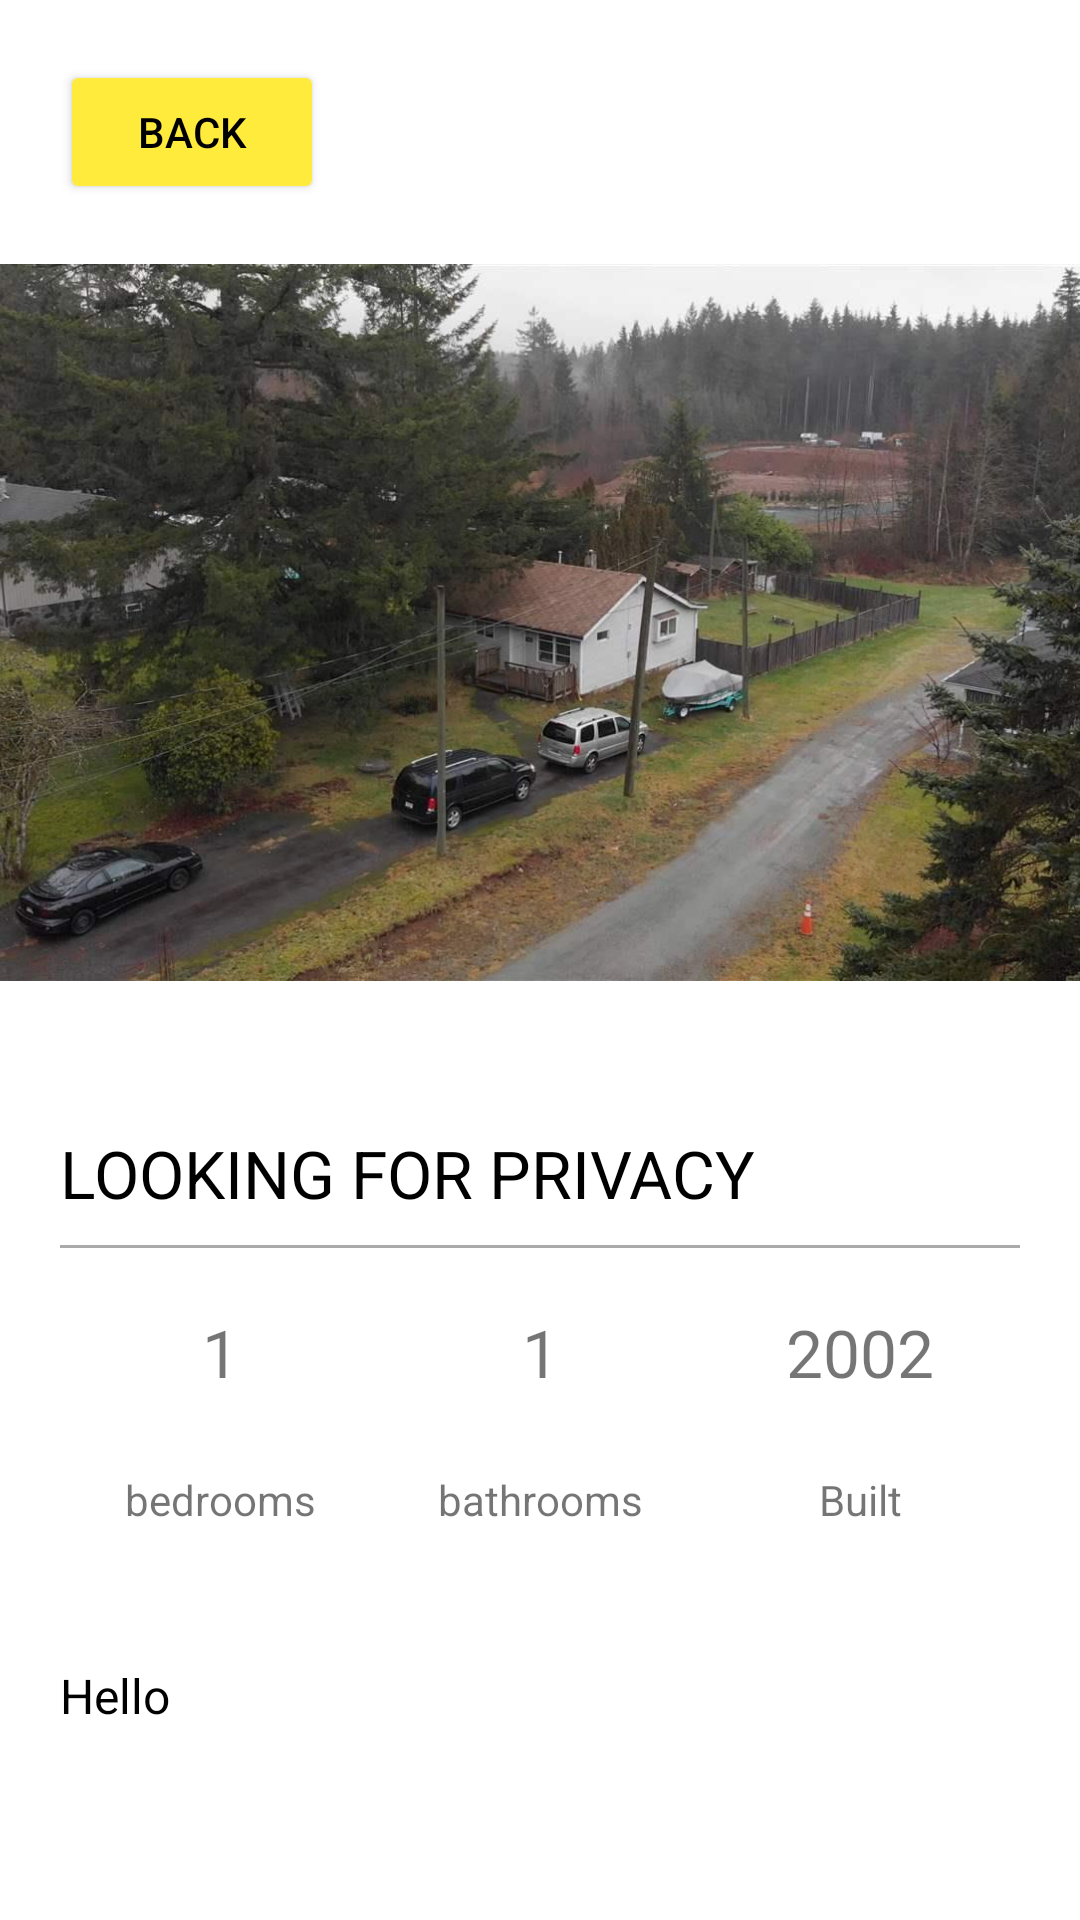

Layout XML and referenced resources for this Android screen:
<!-- AndroidManifest.xml: application theme Theme.CapgeminiPropertyFinderApp -->
<!-- res/layout/activity_details.xml -->
<?xml version="1.0" encoding="utf-8"?>
<androidx.constraintlayout.widget.ConstraintLayout xmlns:android="http://schemas.android.com/apk/res/android"
    xmlns:app="http://schemas.android.com/apk/res-auto"
    xmlns:tools="http://schemas.android.com/tools"
    android:layout_width="match_parent"
    android:layout_height="match_parent"
    tools:context=".DetailsActivity">

    <Button
        android:id="@+id/backButton"
        android:layout_width="wrap_content"
        android:layout_height="wrap_content"
        android:layout_margin="20dp"
        android:text="Back"
        android:textColor="@color/black"
        android:backgroundTint="@color/yellow"
        app:layout_constraintStart_toStartOf="parent"
        app:layout_constraintTop_toTopOf="parent" />

    <ImageView
        android:id="@+id/detailImageView"
        android:layout_width="374dp"
        android:layout_height="239dp"
        android:scaleType="centerCrop"
        android:layout_marginStart="20dp"
        android:layout_marginTop="20dp"
        android:layout_marginEnd="20dp"
        app:layout_constraintEnd_toEndOf="parent"
        app:layout_constraintStart_toStartOf="parent"
        app:layout_constraintTop_toBottomOf="@+id/backButton"
        app:srcCompat="@drawable/property_1_img_1" />

    <LinearLayout
        android:id="@+id/linear1"
        android:layout_width="wrap_content"
        android:layout_height="wrap_content"
        android:layout_marginTop="20dp"
        android:padding="20dp"
        app:layout_constraintEnd_toEndOf="parent"
        app:layout_constraintStart_toStartOf="parent"
        app:layout_constraintTop_toBottomOf="@id/detailImageView">
        <LinearLayout

            android:layout_width="match_parent"
            android:layout_height="match_parent"
            android:layout_weight="1"
            android:orientation="vertical">

            <TextView
                android:id="@+id/titleTextView"
                android:layout_width="match_parent"
                android:layout_height="48dp"
                android:gravity="center_vertical"
                android:text="LOOKING FOR PRIVACY"
                android:textColor="@color/black"
                android:textSize="22sp"
                android:textStyle="normal" />

            <View

                android:layout_width="match_parent"
                android:layout_height="1dp"
                android:background="@android:color/darker_gray" />

            <LinearLayout
                android:layout_width="match_parent"
                android:layout_height="match_parent"
                android:orientation="horizontal">

                <LinearLayout
                    android:layout_width="match_parent"
                    android:layout_height="match_parent"
                    android:layout_weight="1"
                    android:orientation="vertical">

                    <TextView
                        android:id="@+id/bedroomTextView"
                        android:layout_width="match_parent"
                        android:layout_height="match_parent"
                        android:layout_weight="1"
                        android:gravity="center"

                        android:padding="20dp"
                        android:text="1"
                        android:textSize="22sp" />

                    <TextView

                        android:layout_width="match_parent"
                        android:layout_height="29dp"
                        android:layout_weight="0"
                        android:gravity="center"

                        android:text="bedrooms"
                        android:textSize="14sp" />
                </LinearLayout>

                <LinearLayout
                    android:layout_width="match_parent"
                    android:layout_height="match_parent"
                    android:layout_weight="1"
                    android:orientation="vertical">

                    <TextView
                        android:id="@+id/bathroomsTextView"
                        android:layout_width="match_parent"
                        android:layout_height="match_parent"
                        android:layout_weight="1"
                        android:gravity="center"
                        android:padding="20dp"
                        android:text="1"
                        android:textSize="22sp" />

                    <TextView

                        android:layout_width="match_parent"
                        android:layout_height="29dp"
                        android:layout_weight="0"
                        android:gravity="center"

                        android:text="bathrooms"
                        android:textSize="14sp" />
                </LinearLayout>

                <LinearLayout
                    android:layout_width="match_parent"
                    android:layout_height="match_parent"
                    android:layout_weight="1"
                    android:orientation="vertical">

                    <TextView
                        android:id="@+id/yearTextView"
                        android:layout_width="match_parent"
                        android:layout_height="match_parent"
                        android:layout_weight="1"
                        android:gravity="center"
                        android:padding="20dp"
                        android:text="2002"
                        android:textSize="22sp" />

                    <TextView

                        android:layout_width="match_parent"
                        android:layout_height="29dp"
                        android:layout_weight="0"
                        android:gravity="center"

                        android:text="Built"
                        android:textSize="14sp" />
                </LinearLayout>
            </LinearLayout>
        </LinearLayout>



    </LinearLayout>
    <TextView
        android:id="@+id/descriptionTextView"
        android:layout_width="match_parent"
        android:layout_height="160dp"
        android:layout_margin="20dp"

        android:text="Hello"

        android:textColor="@color/black"
        android:textSize="16sp"
        android:textStyle="normal"
        app:layout_constraintEnd_toEndOf="parent"
        app:layout_constraintStart_toStartOf="parent"
        app:layout_constraintTop_toBottomOf="@+id/linear1"/>


</androidx.constraintlayout.widget.ConstraintLayout>
<!-- resources referenced by this layout -->
<resources>
  <color name="black">#FF000000</color>
  <color name="yellow">#ffeb3b</color>
  <!-- drawable property_1_img_1: jpg bitmap (drawable, 134837 bytes) -->
  <style name="Theme.CapgeminiPropertyFinderApp" parent="Theme.MaterialComponents.DayNight.NoActionBar">
          
          <item name="colorPrimary">@color/purple_500</item>
          <item name="colorPrimaryVariant">@color/purple_700</item>
          <item name="colorOnPrimary">@color/white</item>
          
          <item name="colorSecondary">@color/teal_200</item>
          <item name="colorSecondaryVariant">@color/teal_700</item>
          <item name="colorOnSecondary">@color/black</item>
          
          <item name="android:statusBarColor" tools:targetApi="l">?attr/colorPrimaryVariant</item>
          
      </style>
  <color name="purple_500">#FF6200EE</color>
  <color name="purple_700">#FF3700B3</color>
  <color name="white">#FFFFFFFF</color>
  <color name="teal_200">#FF03DAC5</color>
  <color name="teal_700">#FF018786</color>
</resources>
